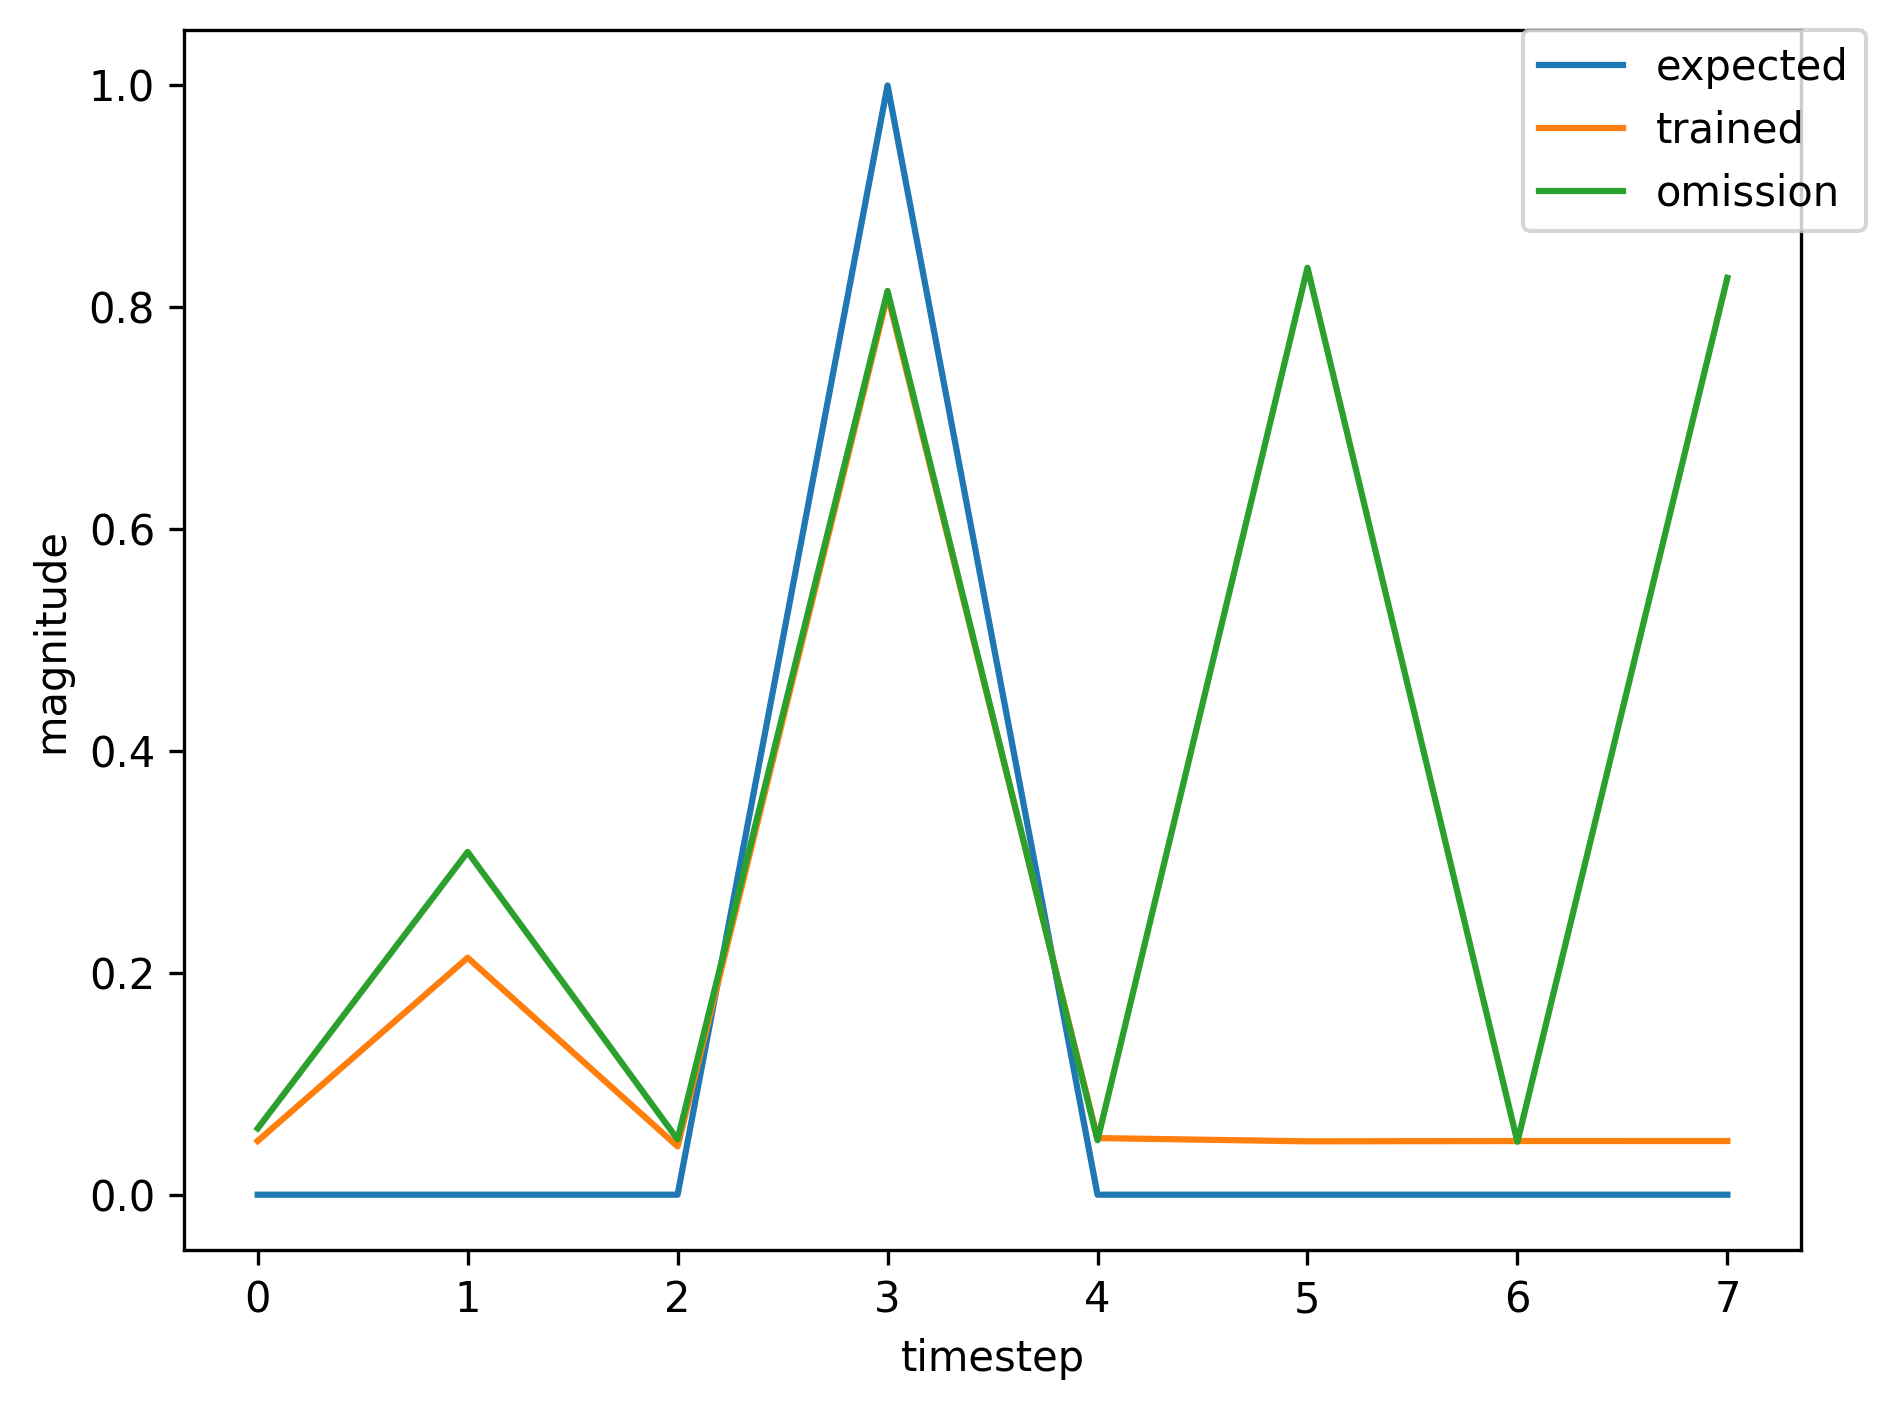

Values plotted in this chart, from the file beside it:
, input, expected_output, network_output
0, 1.0, 0, 0.04077
1, 0.0, 0, 0.8735
2, 0.0, 0, 0.06604
3, 2.0, 1, 0.8481
4, 0.0, 0, 0.0451
5, 0.0, 0, 0.04927
6, 1.0, 0, 0.04768
7, 0.0, 0, 0.09837
8, 0.0, 0, 0.04296
9, 2.0, 1, 0.4914
10, 0.0, 0, 0.0595
11, 0.0, 0, 0.04397
12, 0.0, 0, 0.05238
13, 1.0, 0, 0.05046
14, 0.0, 0, 0.2478
15, 0.0, 0, 0.04433
16, 2.0, 1, 0.8187
17, 0.0, 0, 0.05028
18, 0.0, 0, 0.04848
19, 0.0, 0, 0.0482
20, 0.0, 0, 0.0484
21, 1.0, 0, 0.05971
22, 0.0, 0, 0.3082
23, 0.0, 0, 0.04985
24, 2.0, 1, 0.8145
25, 0.0, 0, 0.04967
26, 0.0, 0, 0.04826
27, 0.0, 0, 0.04797
28, 0.0, 0, 0.0484
29, 1.0, 0, 0.05964
30, 0.0, 0, 0.3102
31, 0.0, 0, 0.04982
32, 2.0, 1, 0.8149
33, 0.0, 0, 0.04961
34, 0.0, 0, 0.04828
35, 0.0, 0, 0.04797
36, 1.0, 0, 0.0484
37, 0.0, 0, 0.2141
38, 0.0, 0, 0.04353
39, 2.0, 1, 0.8114
40, 0.0, 0, 0.05106
41, 0.0, 0, 0.04813
42, 1.0, 0, 0.04839
43, 0.0, 0, 0.1005
44, 0.0, 0, 0.04297
45, 2.0, 1, 0.5088
46, 0.0, 0, 0.05942
47, 0.0, 0, 0.04403
48, 0.0, 0, 0.05196
49, 0.0, 0, 0.05029
50, 1.0, 0, 0.06248
51, 0.0, 0, 0.4337
52, 0.0, 0, 0.05108
53, 2.0, 1, 0.8275
54, 0.0, 0, 0.04732
55, 0.0, 0, 0.04895
56, 1.0, 0, 0.04769
57, 0.0, 0, 0.101
58, 0.0, 0, 0.04296
59, 2.0, 1, 0.5142
... 305 more rows
